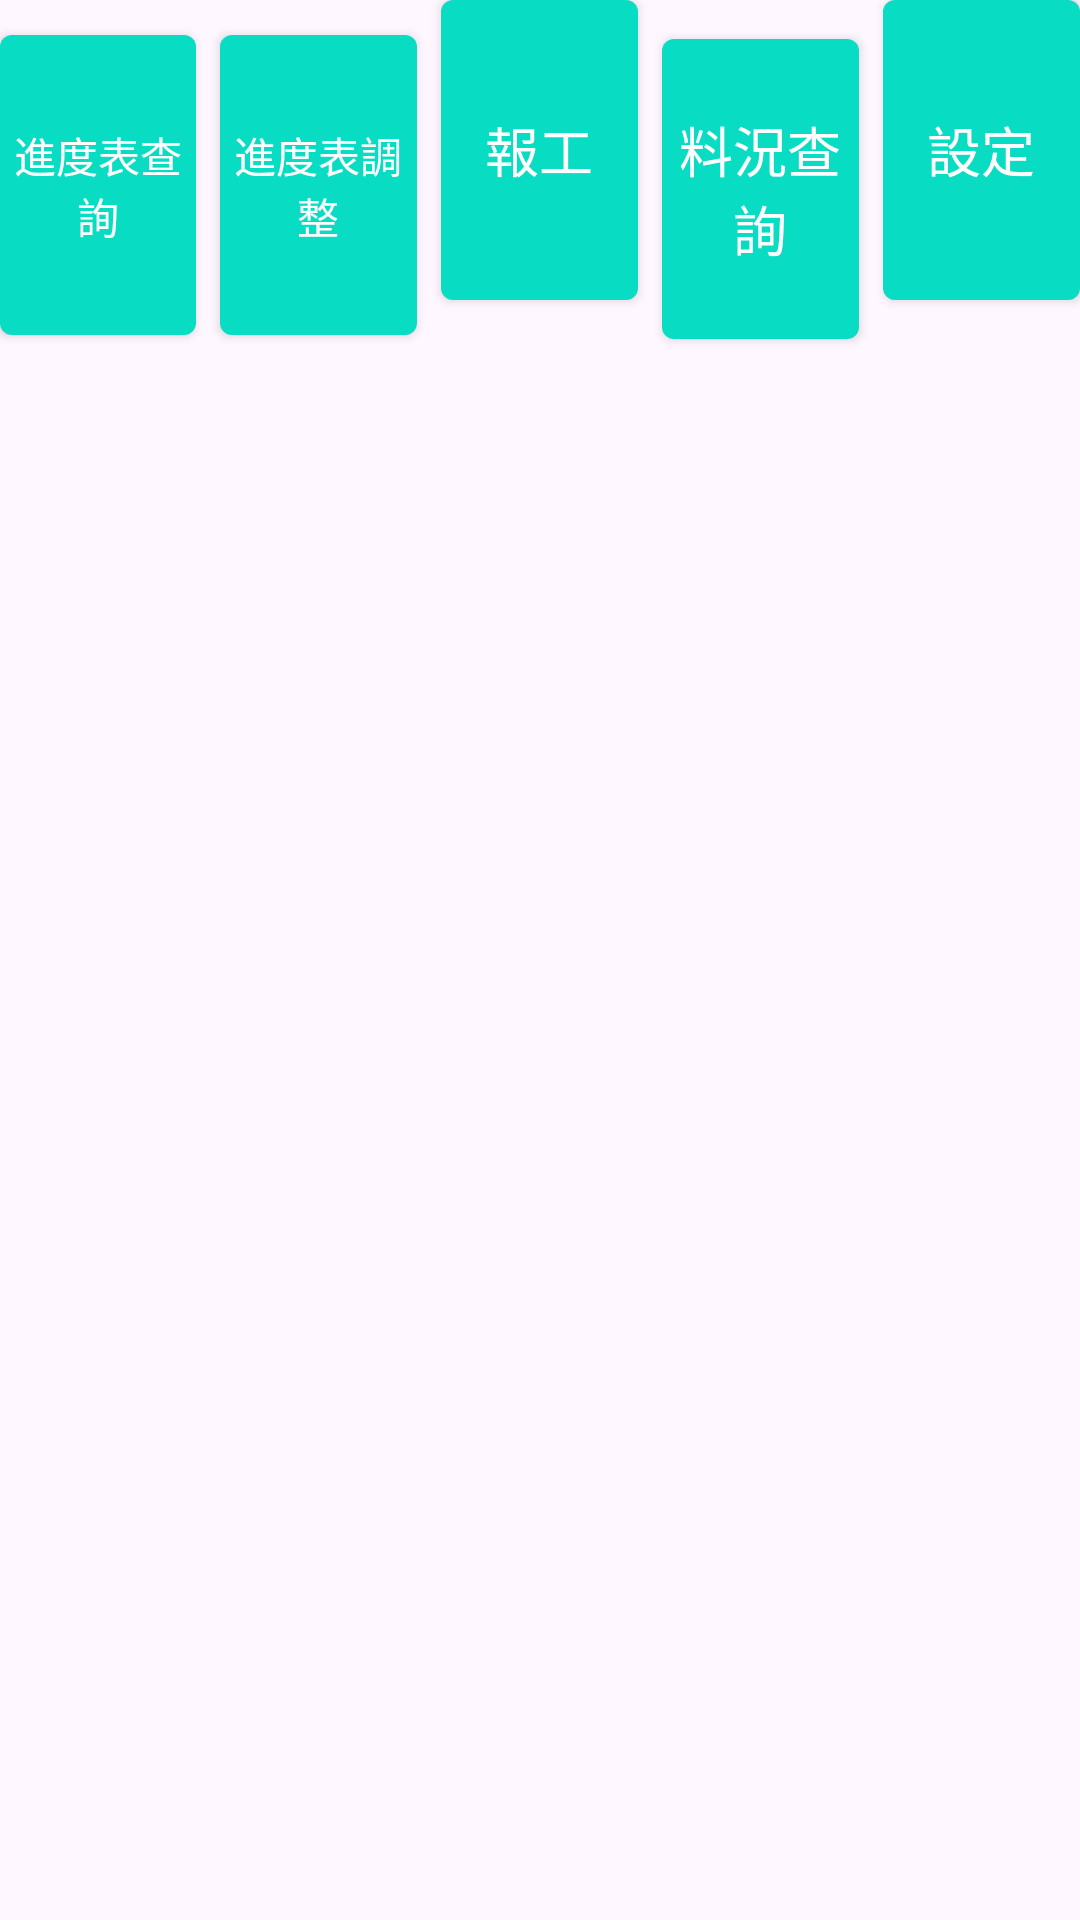

Write the Android layout XML for this screen, with the resource values it uses.
<!-- AndroidManifest.xml: application theme Theme.APS_AppUI -->
<!-- res/layout/fragment_schedule.xml -->
<?xml version="1.0" encoding="utf-8"?>
<LinearLayout xmlns:android="http://schemas.android.com/apk/res/android"
    xmlns:tools="http://schemas.android.com/tools"
    android:layout_width="match_parent"
    android:layout_height="match_parent"
    xmlns:app="http://schemas.android.com/apk/res-auto"
    android:orientation="horizontal"
    tools:context=".ui.menu.fragment.ScheduleFragment">

    <Button
        android:id="@+id/button1"
        android:layout_width="0dp"
        android:layout_height="100dp"
        android:layout_marginEnd="8dp"
        android:layout_weight="1"
        android:background="@drawable/style"
        android:text="進度表查詢"
        android:textColor="@color/white"
        android:textSize="14dp"
        app:backgroundTint="@null" />

    <Button
        android:id="@+id/button2"
        android:layout_width="0dp"
        android:layout_height="100dp"
        android:layout_weight="1"
        android:background="@drawable/style"
        app:backgroundTint="@null"
        android:text="進度表調整"
        android:textColor="@color/white"
        android:layout_marginEnd="8dp"
        android:textSize="14dp"/>

    <Button
        android:id="@+id/button3"
        android:layout_width="0dp"
        android:layout_height="100dp"
        android:layout_weight="1"
        android:background="@drawable/style"
        app:backgroundTint="@null"
        android:text="報工"
        android:textColor="@color/white"
        android:layout_marginEnd="8dp"
        android:textSize="18dp"
        />

    <Button
        android:id="@+id/button4"
        android:layout_width="0dp"
        android:layout_height="100dp"
        android:layout_marginEnd="8dp"
        android:layout_weight="1"
        android:background="@drawable/style"
        android:text="料況查詢"
        android:textColor="@color/white"
        app:backgroundTint="@null"
        android:textSize="18dp"/>

    <Button
        android:id="@+id/button5"
        android:layout_width="0dp"
        android:layout_height="100dp"
        android:layout_weight="1"
        android:background="@drawable/style"
        app:backgroundTint="@null"
        android:text="設定"
        android:textColor="@color/white"
        android:textSize="18dp"
        />

</LinearLayout>
<!-- resources referenced by this layout -->
<resources>
  <color name="white">#FFFFFFFF</color>
  <!-- drawable style (drawable) -->
  <?xml version="1.0" encoding="utf-8"?>
  <shape xmlns:android="http://schemas.android.com/apk/res/android"
      android:shape="rectangle">
      <gradient
          android:angle="90"
          android:startColor="#08DCC3"
          android:endColor="#08DCC3" />
      <corners android:radius="4dp" />
  </shape>
  <style name="Theme.APS_AppUI" parent="Base.Theme.APS_AppUI" />
  <style name="Base.Theme.APS_AppUI" parent="Theme.Material3.DayNight.NoActionBar">
          
          
      </style>
</resources>
